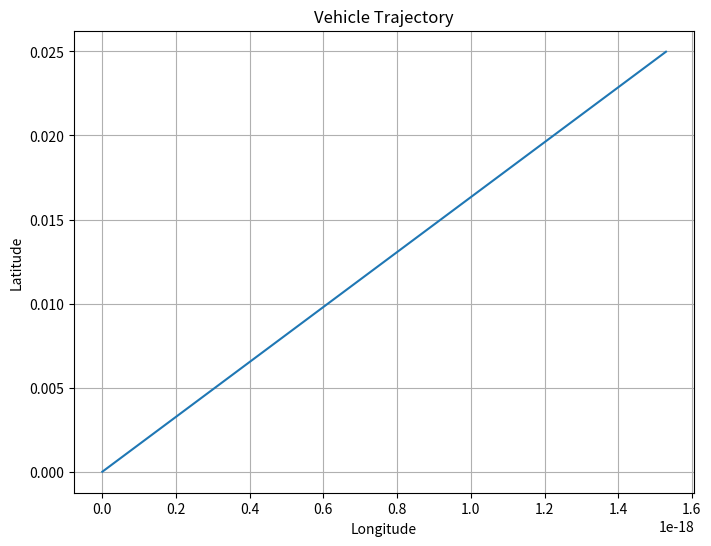

Python code for this plot:

import math
import matplotlib.pyplot as plt

time_slot = 0.1
# --------------------------------------计算当前位置及航向角    
import math

def calculate_next_pos_theta(last_moment_pos, last_moment_theta, speed, wheel_angle, wheel_base = 2.785):
    # 转换角度为弧度
    radian_theta = math.radians(last_moment_theta)
    radian_wheel_angle = math.radians(wheel_angle)

    # Calculate angular speed
    angular_speed = speed / wheel_base * math.tan(radian_wheel_angle)

    # 计算下一时刻的theta
    next_theta = last_moment_theta + math.degrees(angular_speed * time_slot)

    # 标准化theta到0-360度
    next_theta %= 360

    # 转换速度为m/s
    speed_m_per_s = speed / 3.6

    # 使用公式 dx = vt * cos(theta) 和 dy = vt * sin(theta) 计算下一位置
    dsp_x = speed_m_per_s * time_slot * math.cos(radian_theta)
    dsp_y = speed_m_per_s * time_slot * math.sin(radian_theta)

    # [redacted]
    earth_radius_km = 6371.01

    # 计算经纬度度数（注意要将半径乘以2pi转换为千米）
    ds_longitude = dsp_x / (2 * math.pi * earth_radius_km) * 360
    ds_latitude = dsp_y / (2 * math.pi * earth_radius_km) * 360

    # 计算下一时刻的位置
    next_pos = [last_moment_pos[0] + ds_longitude, last_moment_pos[1] + ds_latitude, 0]

    return next_pos, next_theta


# 模拟车辆运动并绘制轨迹图
def simulate_vehicle_motion():
    # 初始位置
    initial_pos = [0, 0, 0]  # 经度、纬度、高度
    initial_theta = 90  # 初始航向角度
    
    # 车辆参数
    wheel_base = 2.78  # 车辆轴距
    
    # 模拟车速和车轮角度的变化
    speeds = [10] * 10  # 模拟1000个0.1秒内速度恒定为50 km/h
    wheel_angles = [0] * 10  # 模拟1000个0.1秒内车轮角度恒定为10度
    
    # 初始化位置轨迹
    positions = [initial_pos]
    thetas = [initial_theta]
    
    for i in range(len(speeds)):
        # 计算下一个位置和航向角
        next_pos, next_theta = calculate_next_pos_theta(positions[-1], thetas[-1], speeds[i], wheel_angles[i], wheel_base)
        
        # 将计算得到的位置和角度加入轨迹列表中
        positions.append(next_pos)
        thetas.append(next_theta)
    
    # 绘制轨迹图
    longitude = [pos[0] for pos in positions]
    latitude = [pos[1] for pos in positions]
    
    plt.figure(figsize=(8, 6))
    plt.plot(longitude, latitude)
    plt.title('Vehicle Trajectory')
    plt.xlabel('Longitude')
    plt.ylabel('Latitude')
    plt.grid(True)
    plt.show()

# 运行模拟并绘制轨迹图
simulate_vehicle_motion()